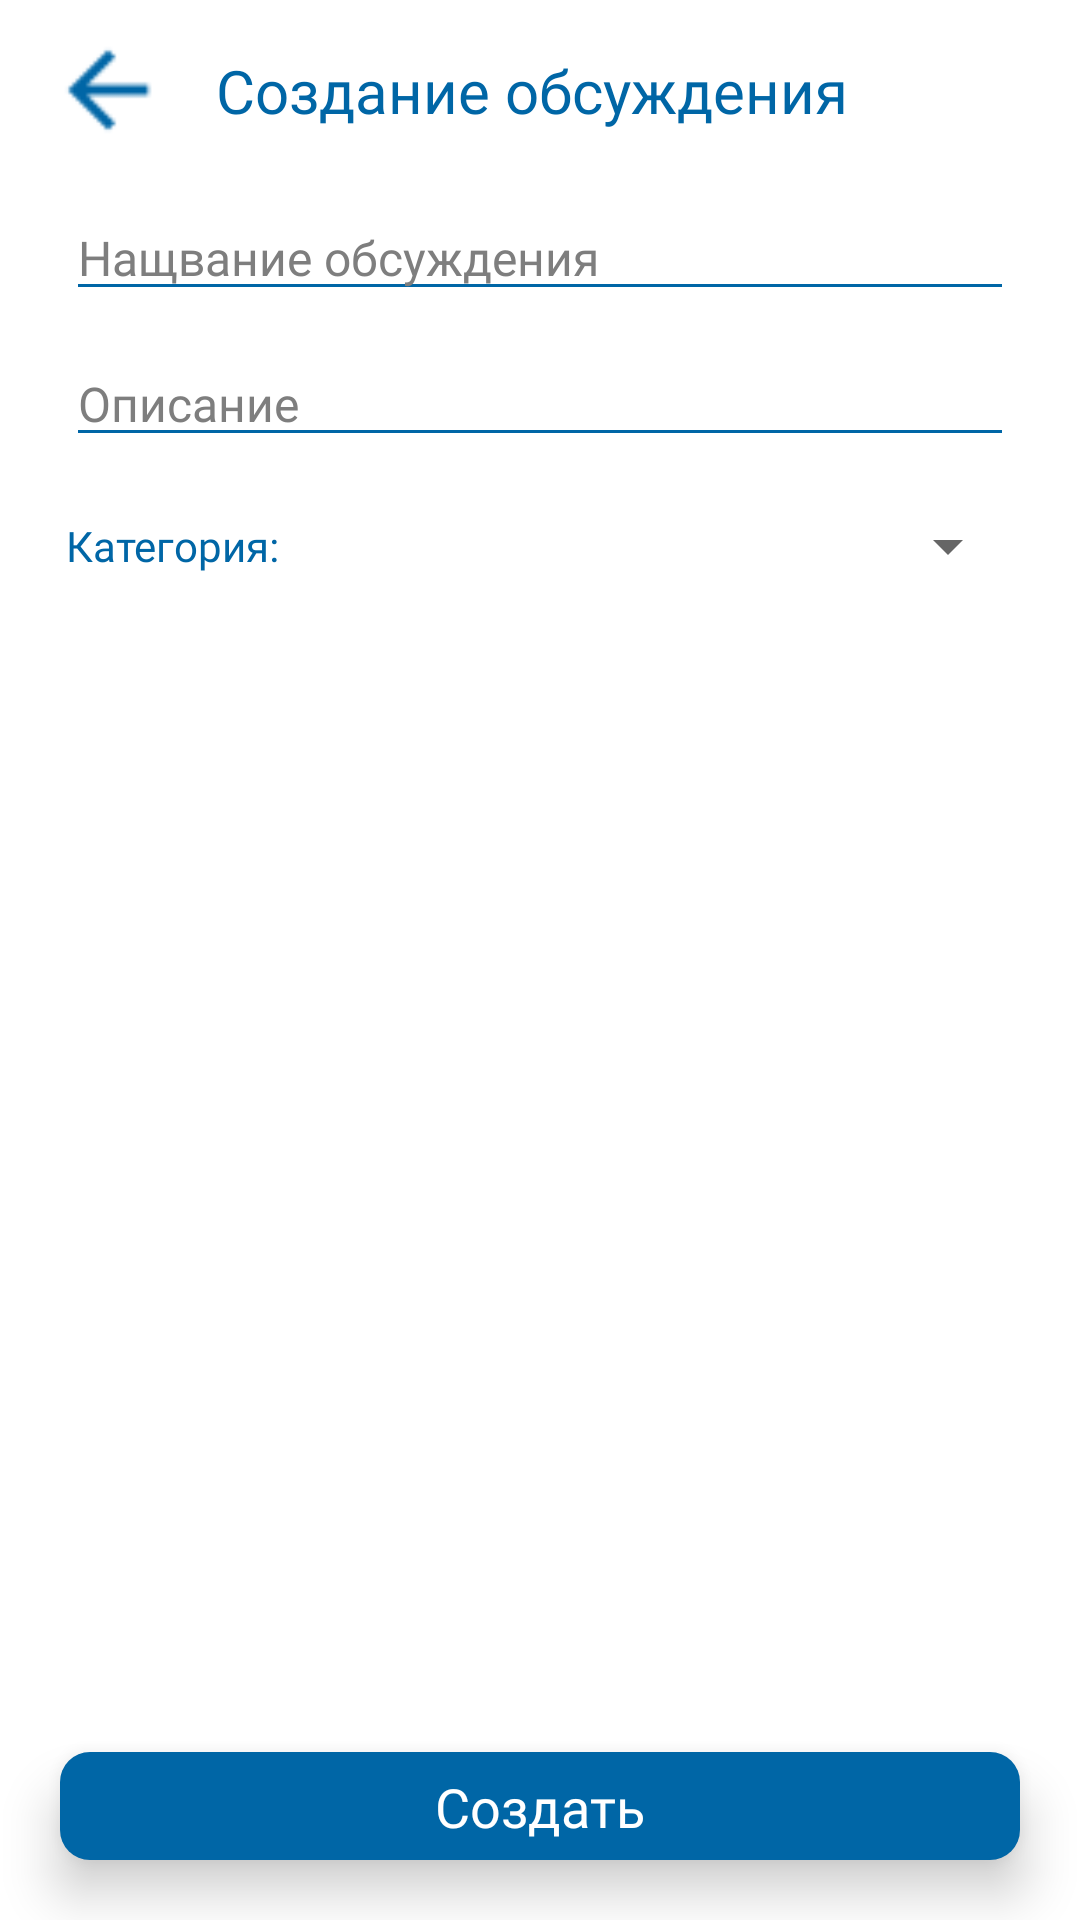

Write the Android layout XML for this screen, with the resource values it uses.
<!-- AndroidManifest.xml: application theme Theme.ROSSETI -->
<!-- res/layout/fragment_create_disscus.xml -->
<?xml version="1.0" encoding="utf-8"?>
<androidx.constraintlayout.widget.ConstraintLayout xmlns:android="http://schemas.android.com/apk/res/android"
    xmlns:tools="http://schemas.android.com/tools"
    android:layout_width="match_parent"
    android:layout_height="match_parent"
    xmlns:app="http://schemas.android.com/apk/res-auto"
    android:background="@color/white"
    tools:context=".OrderFragments.CreateDisscus">

    <ImageView
        android:id="@+id/back_btn"
        android:layout_width="40dp"
        android:layout_height="40dp"
        app:layout_constraintTop_toTopOf="parent"
        app:layout_constraintStart_toStartOf="parent"
        android:src="@drawable/ic_arrow_back"
        android:layout_marginStart="16dp"
        android:layout_marginTop="10dp"/>

    <TextView
        android:id="@+id/label"
        android:layout_width="wrap_content"
        android:layout_height="wrap_content"
        android:text="Создание обсуждения"
        style="@style/text_blue_bold"
        android:textSize="20sp"
        app:layout_constraintTop_toTopOf="@id/back_btn"
        app:layout_constraintBottom_toBottomOf="@id/back_btn"
        app:layout_constraintStart_toEndOf="@id/back_btn"
        android:layout_marginStart="16dp"
        />

    <ScrollView
        android:scrollbars="none"
        android:layout_width="match_parent"
        android:layout_height="0dp"
        app:layout_constraintTop_toBottomOf="@id/back_btn"
        app:layout_constraintStart_toStartOf="parent"
        app:layout_constraintEnd_toEndOf="parent"
        app:layout_constraintBottom_toTopOf="@id/save"
        android:layout_marginTop="5dp"
        android:layout_marginBottom="5dp">

        <LinearLayout
            android:layout_width="match_parent"
            android:layout_height="wrap_content"
            android:orientation="vertical">


            <EditText
                android:id="@+id/name"
                android:layout_width="match_parent"
                android:layout_height="wrap_content"
                app:layout_constraintTop_toBottomOf="@id/label_desc"
                app:layout_constraintStart_toStartOf="parent"
                app:layout_constraintEnd_toEndOf="parent"
                android:layout_marginTop="10dp"
                android:backgroundTint="@color/blue"
                android:layout_marginStart="22dp"
                android:layout_marginEnd="22dp"
                android:hint="Нащвание обсуждения"
                android:textColorHint="@color/gray"
                android:fontFamily="@font/avenir_demi"
                android:textColor="@color/black"
                android:textSize="16sp"
                />

            <EditText
                android:id="@+id/desc"
                android:layout_width="match_parent"
                android:layout_height="wrap_content"
                app:layout_constraintTop_toBottomOf="@id/polozenie"
                app:layout_constraintStart_toStartOf="parent"
                app:layout_constraintEnd_toEndOf="parent"
                android:layout_marginTop="10dp"
                android:backgroundTint="@color/blue"
                android:layout_marginStart="22dp"
                android:layout_marginEnd="22dp"
                android:hint="Описание"
                android:textColorHint="@color/gray"
                android:fontFamily="@font/avenir_demi"
                android:textColor="@color/black"
                android:textSize="16sp"
                />


            <androidx.constraintlayout.widget.ConstraintLayout
                android:layout_width="match_parent"
                android:layout_height="wrap_content">
                <TextView
                    android:id="@+id/category_label"
                    android:layout_width="wrap_content"
                    android:layout_height="wrap_content"
                    android:text="Категория:"
                    style="@style/text_blue_bold"
                    android:textSize="14sp"
                    app:layout_constraintTop_toTopOf="parent"
                    app:layout_constraintStart_toStartOf="parent"
                    android:layout_marginStart="22dp"
                    android:layout_marginTop="20dp"
                    />

                <Spinner
                    android:id="@+id/spinner"
                    app:layout_constraintTop_toTopOf="@id/category_label"
                    app:layout_constraintBottom_toBottomOf="@id/category_label"
                    app:layout_constraintStart_toEndOf="@id/category_label"
                    android:layout_width="0dp"
                    android:layout_height="wrap_content"
                    app:layout_constraintEnd_toEndOf="parent"
                    android:layout_marginEnd="20dp"
                    android:layout_marginStart="10dp"
                    android:spinnerMode="dropdown"
                    android:textSize="12sp"
                    />
            </androidx.constraintlayout.widget.ConstraintLayout>


        </LinearLayout>
    </ScrollView>

    <androidx.constraintlayout.widget.ConstraintLayout
        android:id="@+id/save"
        android:layout_width="match_parent"
        android:layout_height="36dp"
        app:layout_constraintBottom_toBottomOf="parent"
        android:layout_marginStart="20dp"
        android:layout_marginEnd="20dp"
        android:layout_marginBottom="20dp"
        android:background="@drawable/bg_blue"
        app:layout_constraintStart_toStartOf="parent"
        app:layout_constraintEnd_toEndOf="parent"
        android:elevation="10dp">

        <TextView
            android:layout_width="wrap_content"
            android:layout_height="wrap_content"
            app:layout_constraintTop_toTopOf="parent"
            app:layout_constraintStart_toStartOf="parent"
            app:layout_constraintBottom_toBottomOf="parent"
            app:layout_constraintEnd_toEndOf="parent"
            style="@style/text_white_bold"
            android:text="Создать"
            android:textSize="18sp"/>


    </androidx.constraintlayout.widget.ConstraintLayout>

</androidx.constraintlayout.widget.ConstraintLayout>
<!-- resources referenced by this layout -->
<resources>
  <color name="black">#FF000000</color>
  <color name="blue">#0066A6</color>
  <color name="gray">#7E7E7E</color>
  <color name="white">#FFFFFFFF</color>
  <!-- drawable bg_blue (drawable) -->
  <?xml version="1.0" encoding="utf-8"?>
  <selector xmlns:android="http://schemas.android.com/apk/res/android">
      <item>
          <shape android:shape="rectangle">
              <solid android:color="#0066A6"/>
              <corners android:radius="10dp"/>
          </shape>
      </item>
  </selector>
  <!-- drawable ic_arrow_back: png bitmap (drawable-v24, 484 bytes) -->
  <style name="text_blue_bold">
          <item name="fontFamily">@font/avenir_bold</item>
          <item name="android:textColor">@color/blue</item>
      </style>
  <style name="text_white_bold">
          <item name="fontFamily">@font/avenir_bold</item>
          <item name="android:textColor">@color/white</item>
      </style>
  <style name="Theme.ROSSETI" parent="Theme.AppCompat.Light.NoActionBar">
          
          <item name="colorPrimary">@color/blue</item>
          <item name="colorPrimaryVariant">@color/blue</item>
          <item name="colorOnPrimary">@color/white</item>
          
          <item name="colorSecondary">@color/blue</item>
          <item name="colorSecondaryVariant">@color/blue</item>
          <item name="colorOnSecondary">@color/blue</item>
          
          <item name="android:statusBarColor" tools:targetApi="l">?attr/colorPrimaryVariant</item>
          
      </style>
</resources>
